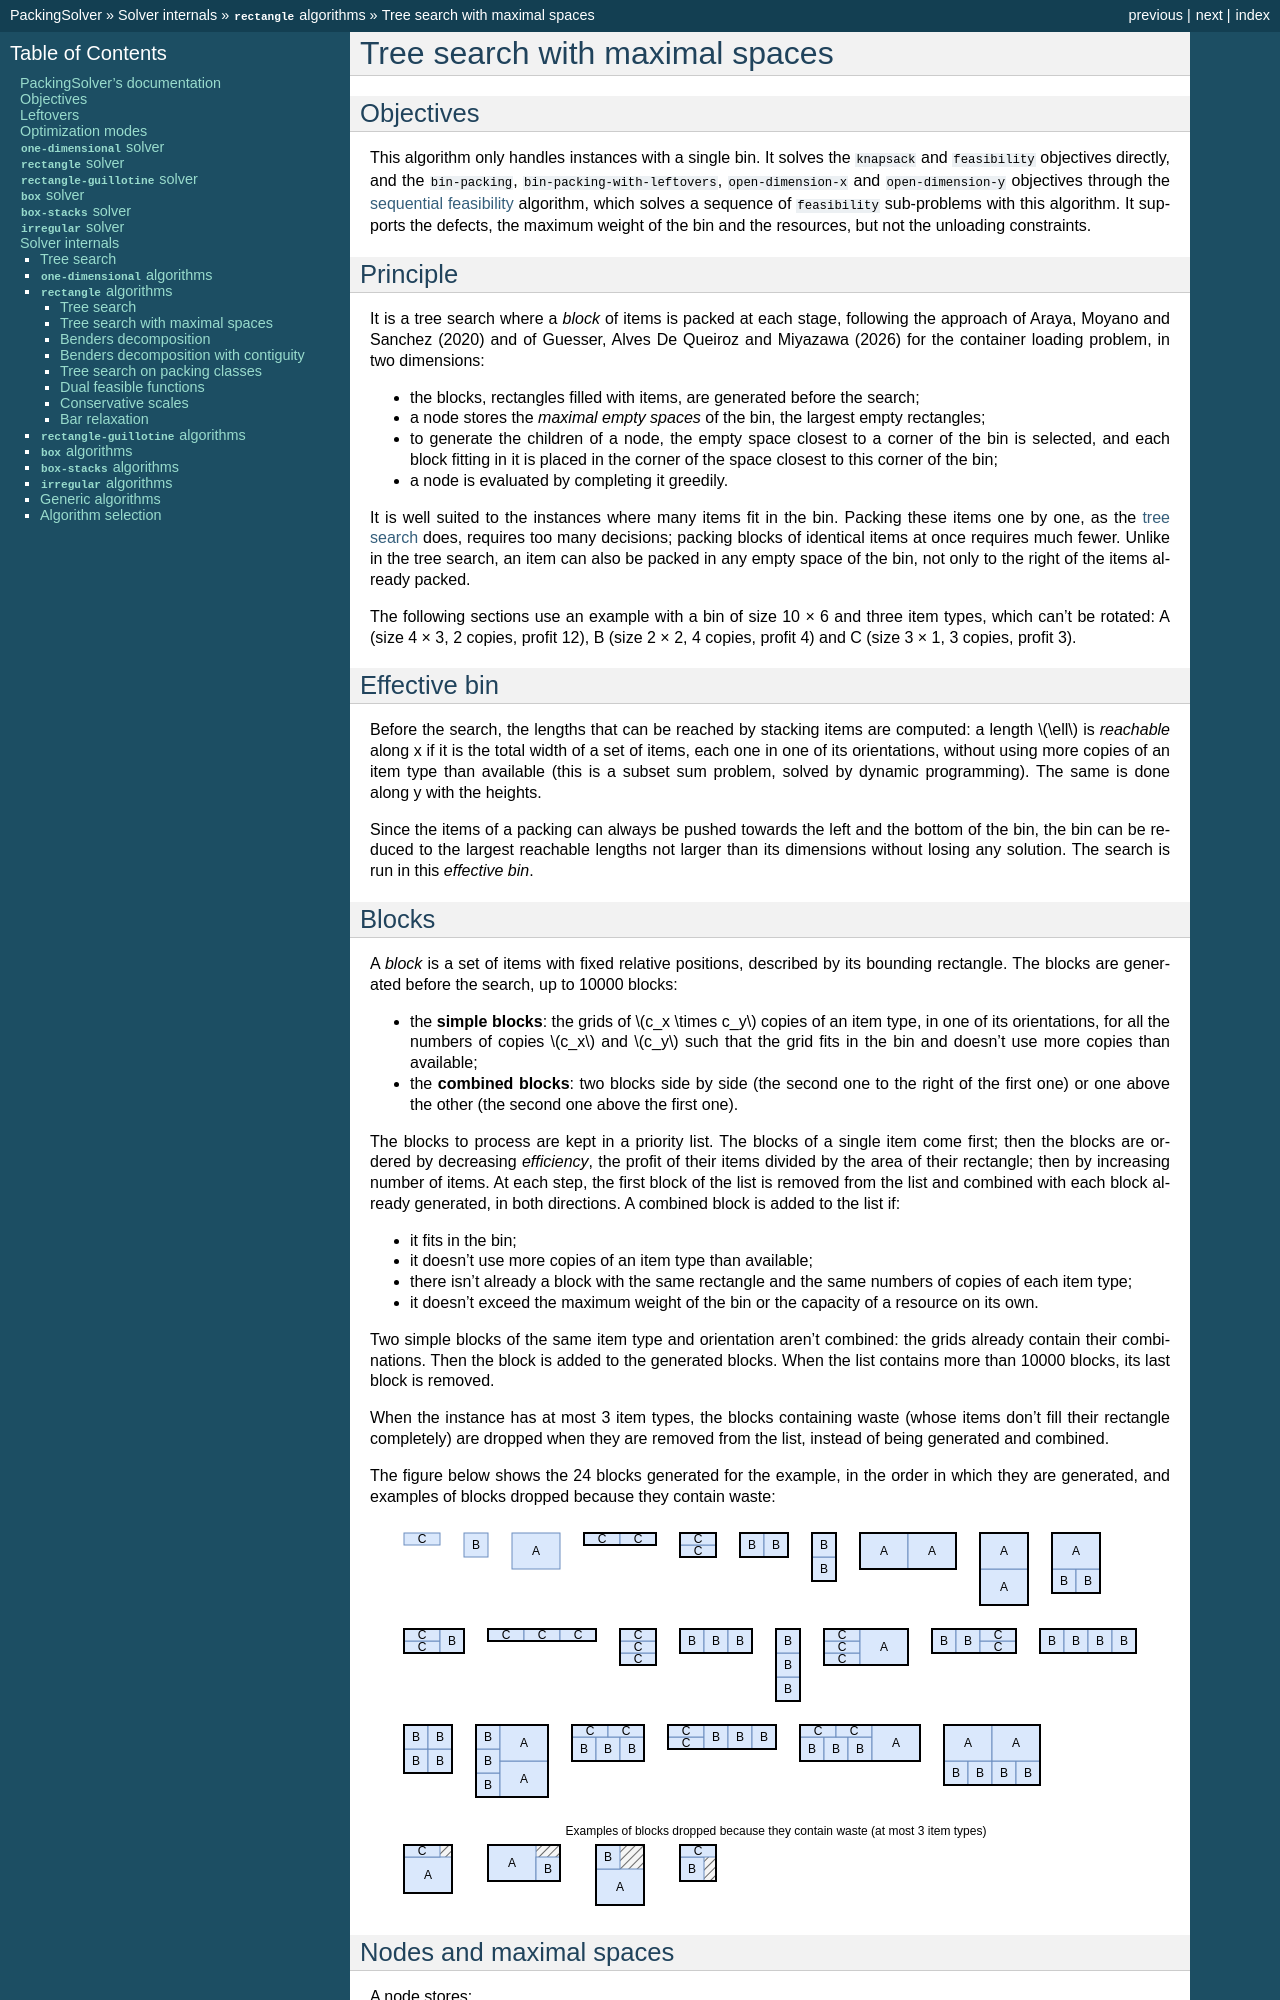

repository: fontanf/packingsolver · page: internals/rectangle/tree_search_maximal_spaces.html · generator: sphinx

.. _internals_rectangle_tree_search_maximal_spaces:

Tree search with maximal spaces
===============================

Objectives
----------

This algorithm only handles instances with a single bin. It solves the :code:`knapsack` and :code:`feasibility` objectives directly, and the :code:`bin-packing`, :code:`bin-packing-with-leftovers`, :code:`open-dimension-x` and :code:`open-dimension-y` objectives through the :ref:`sequential feasibility <internals_generic_algorithms_sequential_feasibility>` algorithm, which solves a sequence of :code:`feasibility` sub-problems with this algorithm. It supports the defects, the maximum weight of the bin and the resources, but not the unloading constraints.

Principle
---------

It is a tree search where a *block* of items is packed at each stage, following the approach of Araya, Moyano and Sanchez (2020) and of Guesser, Alves De Queiroz and Miyazawa (2026) for the container loading problem, in two dimensions:

* the blocks, rectangles filled with items, are generated before the search;
* a node stores the *maximal empty spaces* of the bin, the largest empty rectangles;
* to generate the children of a node, the empty space closest to a corner of the bin is selected, and each block fitting in it is placed in the corner of the space closest to this corner of the bin;
* a node is evaluated by completing it greedily.

It is well suited to the instances where many items fit in the bin. Packing these items one by one, as the :ref:`tree search <internals_rectangle_tree_search>` does, requires too many decisions; packing blocks of identical items at once requires much fewer. Unlike in the tree search, an item can also be packed in any empty space of the bin, not only to the right of the items already packed.

The following sections use an example with a bin of size 10 × 6 and three item types, which can't be rotated: A (size 4 × 3, 2 copies, profit 12), B (size 2 × 2, 4 copies, profit 4) and C (size 3 × 1, 3 copies, profit 3).

Effective bin
-------------

Before the search, the lengths that can be reached by stacking items are computed: a length :math:`\ell` is *reachable* along x if it is the total width of a set of items, each one in one of its orientations, without using more copies of an item type than available (this is a subset sum problem, solved by dynamic programming). The same is done along y with the heights.

Since the items of a packing can always be pushed towards the left and the bottom of the bin, the bin can be reduced to the largest reachable lengths not larger than its dimensions without losing any solution. The search is run in this *effective bin*.

Blocks
------

A *block* is a set of items with fixed relative positions, described by its bounding rectangle. The blocks are generated before the search, up to 10000 blocks:

* the **simple blocks**: the grids of :math:`c_x \times c_y` copies of an item type, in one of its orientations, for all the numbers of copies :math:`c_x` and :math:`c_y` such that the grid fits in the bin and doesn't use more copies than available;
* the **combined blocks**: two blocks side by side (the second one to the right of the first one) or one above the other (the second one above the first one).

The blocks to process are kept in a priority list. The blocks of a single item come first; then the blocks are ordered by decreasing *efficiency*, the profit of their items divided by the area of their rectangle; then by increasing number of items. At each step, the first block of the list is removed from the list and combined with each block already generated, in both directions. A combined block is added to the list if:

* it fits in the bin;
* it doesn't use more copies of an item type than available;
* there isn't already a block with the same rectangle and the same numbers of copies of each item type;
* it doesn't exceed the maximum weight of the bin or the capacity of a resource on its own.

Two simple blocks of the same item type and orientation aren't combined: the grids already contain their combinations. Then the block is added to the generated blocks. When the list contains more than 10000 blocks, its last block is removed.

When the instance has at most 3 item types, the blocks containing waste (whose items don't fill their rectangle completely) are dropped when they are removed from the list, instead of being generated and combined.

The figure below shows the 24 blocks generated for the example, in the order in which they are generated, and examples of blocks dropped because they contain waste:

.. image:: ../../img/rectangle_tree_search_maximal_spaces_blocks.svg
   :scale: 100%
   :align: center
